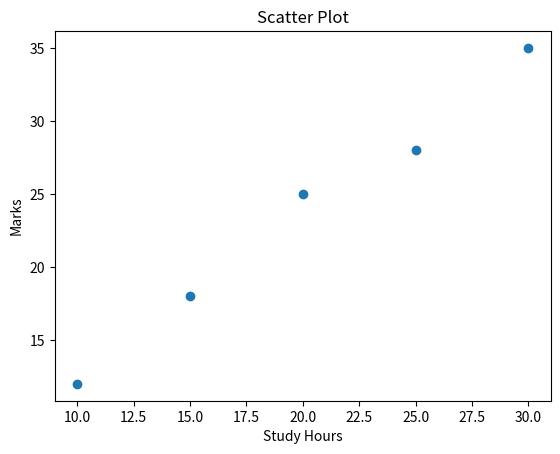

Reproduce this figure in Python.
import matplotlib.pyplot as plt

x = [10, 15, 20, 25, 30]
y = [12, 18, 25, 28, 35]

plt.scatter(x, y)

plt.title("Scatter Plot")
plt.xlabel("Study Hours")
plt.ylabel("Marks")

plt.show()
